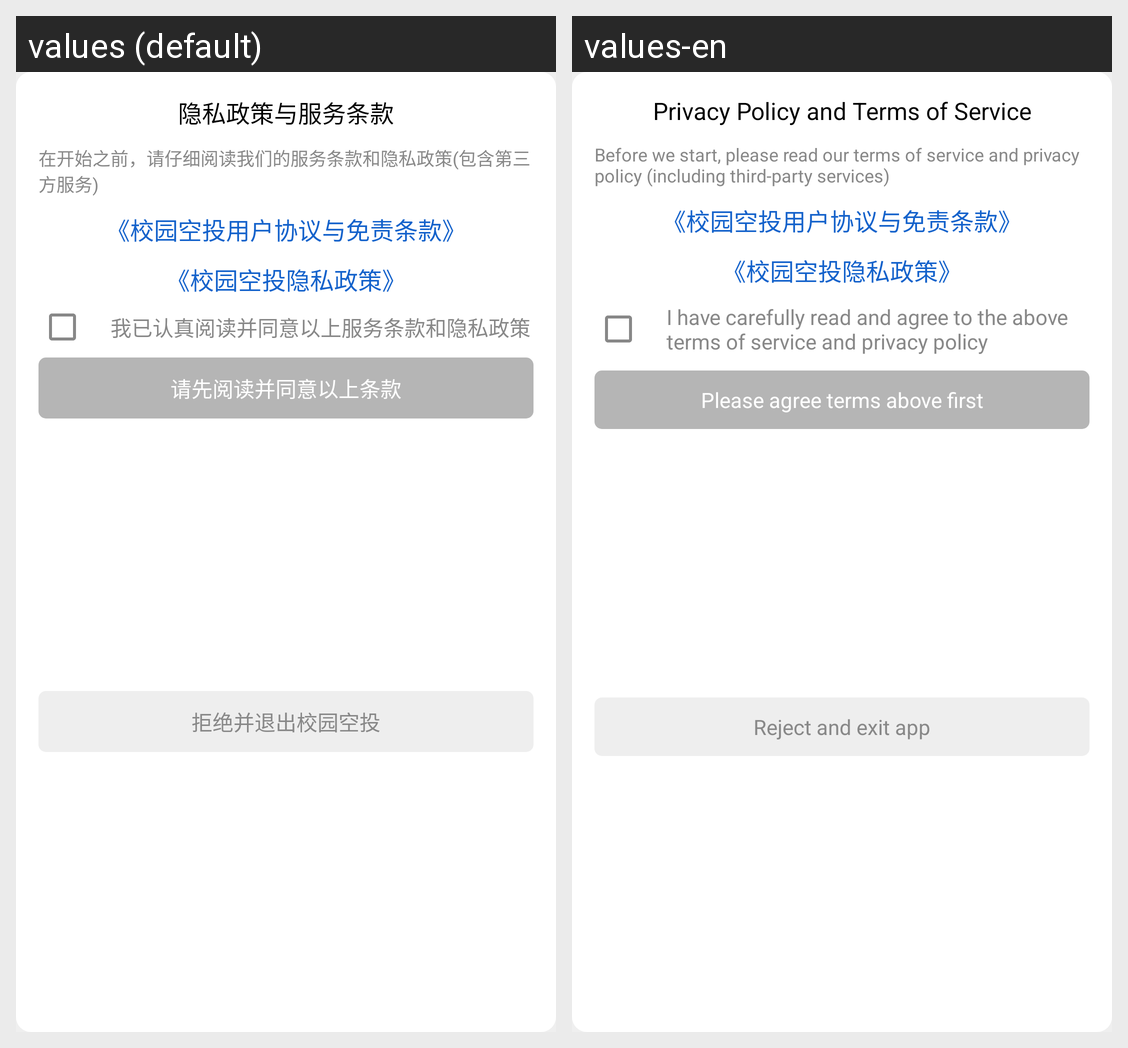

Locale-by-locale string values for the Android screen shown in this grid:
Android screen res/layout/dialog_privacy_policy.xml rendered under 2 locales, left to right: values (default), values-en. Device: Nexus 5 (rendered at 1080×1920; each locale shown at half size, 540×960, under a caption strip naming it); theme AppTheme.
Strings drawn on this screen, with the default value and each locale's value (text and hints the layout hard-codes, and strings that could not be matched under every locale, appear in the picture but are not listed):

privacyAndService
  values: 隐私政策与服务条款
  values-en: Privacy Policy and Terms of Service

serviceTip
  values: 在开始之前，请仔细阅读我们的服务条款和隐私政策(包含第三方服务)
  values-en: Before we start, please read our terms of service and privacy policy (including third-party services)

serviceProtocol
  values: 《校园空投用户协议与免责条款》
  values-en: 《校园空投用户协议与免责条款》  [not translated; the default value is used]

privacyProtocol
  values: 《校园空投隐私政策》
  values-en: 《校园空投隐私政策》  [not translated; the default value is used]

haveReadAndAgreeTerms
  values: 我已认真阅读并同意以上服务条款和隐私政策
  values-en: I have carefully read and agree to the above terms of service and privacy policy

pleaseAgreeAboveTermsFirst
  values: 请先阅读并同意以上条款
  values-en: Please agree terms above first

disagreeAndQuit
  values: 拒绝并退出校园空投
  values-en: Reject and exit app
